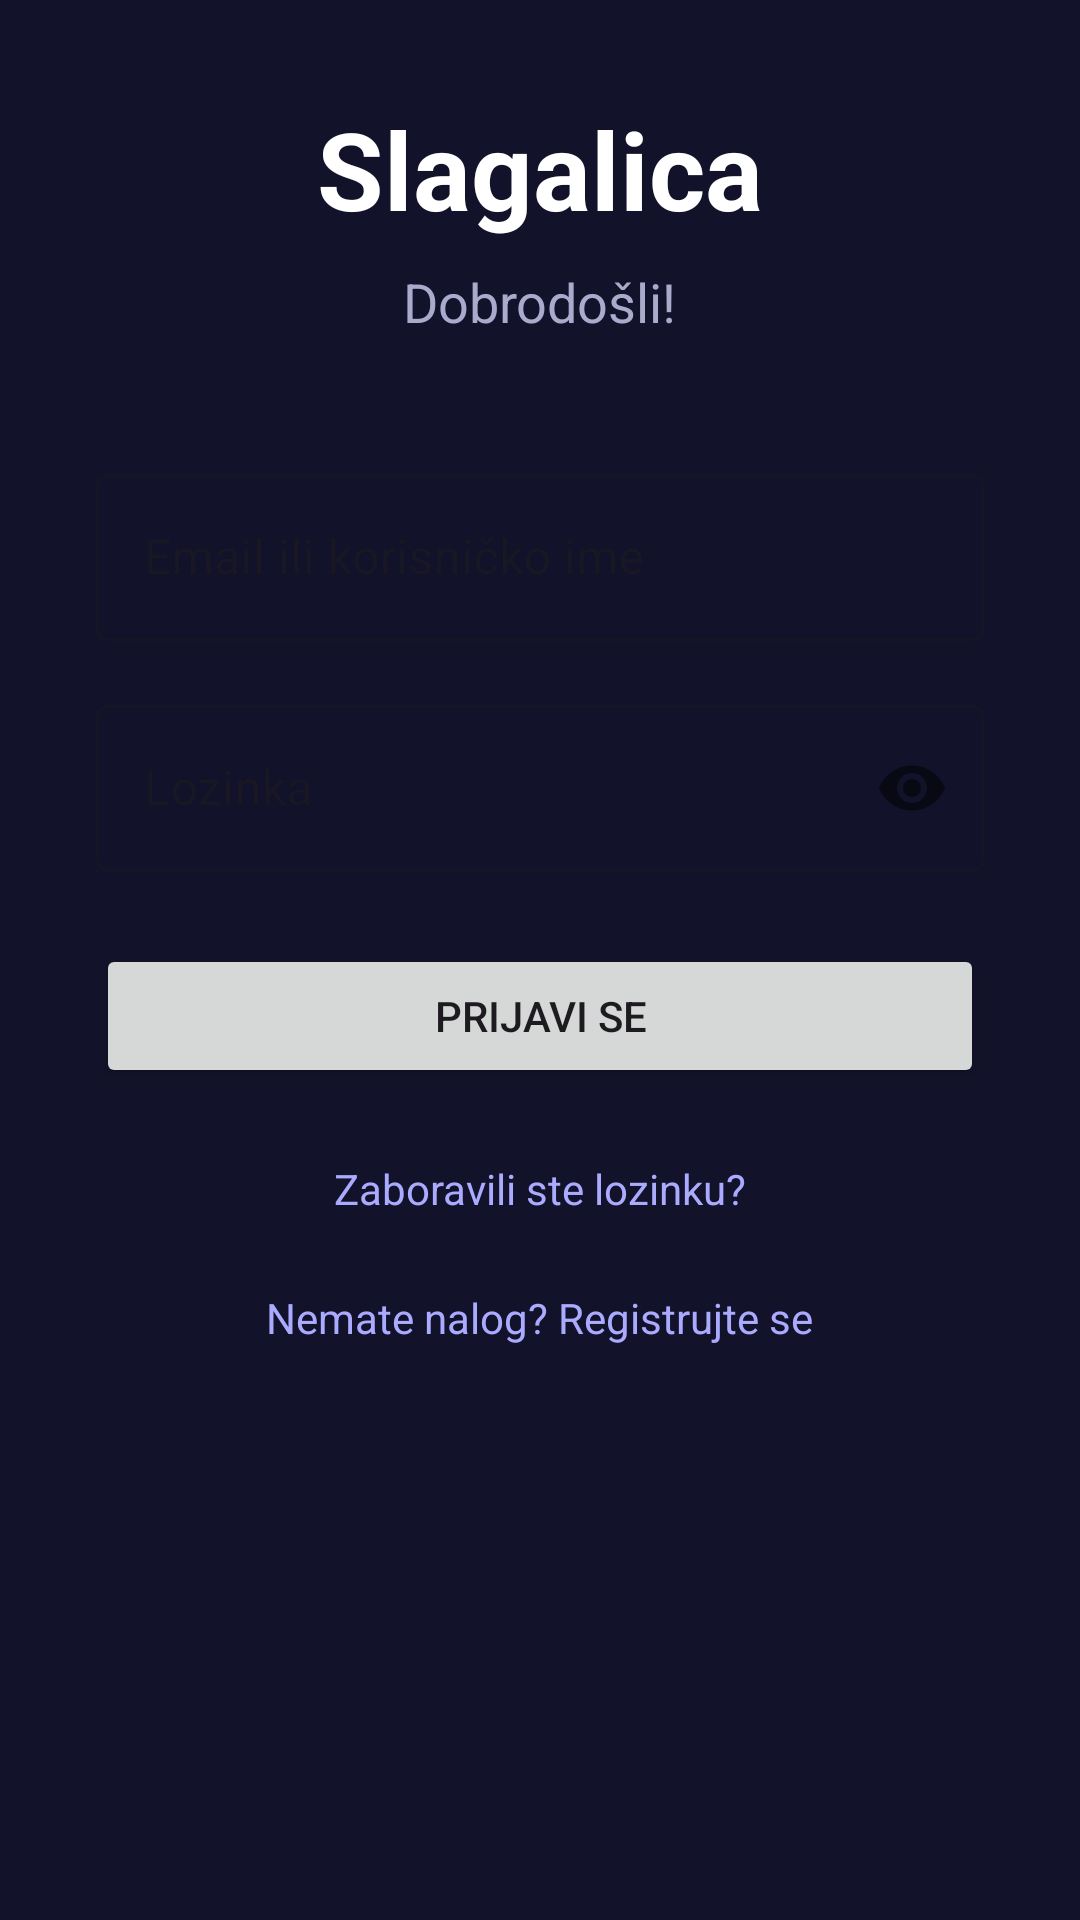

Android layout source for this screen:
<!-- AndroidManifest.xml: application theme Theme.Slagalica -->
<!-- res/layout/fragment_login.xml -->
<?xml version="1.0" encoding="utf-8"?>
<ScrollView xmlns:android="http://schemas.android.com/apk/res/android"
    xmlns:app="http://schemas.android.com/apk/res-auto"
    android:layout_width="match_parent"
    android:layout_height="match_parent"
    android:background="@color/pozadinaBoja">

    <LinearLayout
        android:layout_width="match_parent"
        android:layout_height="wrap_content"
        android:orientation="vertical"
        android:padding="32dp"
        android:gravity="center">

        <TextView
            android:layout_width="wrap_content"
            android:layout_height="wrap_content"
            android:text="Slagalica"
            android:textSize="36sp"
            android:textStyle="bold"
            android:textColor="@color/white"
            android:layout_marginBottom="8dp"/>

        <TextView
            android:layout_width="wrap_content"
            android:layout_height="wrap_content"
            android:text="Dobrodošli!"
            android:textSize="18sp"
            android:textColor="@color/textSekundarna"
            android:layout_marginBottom="40dp"/>

        <com.google.android.material.textfield.TextInputLayout
            style="@style/Widget.MaterialComponents.TextInputLayout.OutlinedBox"
            android:layout_width="match_parent"
            android:layout_height="wrap_content"
            android:hint="Email ili korisničko ime"
            android:layout_marginBottom="16dp">

            <com.google.android.material.textfield.TextInputEditText
                android:id="@+id/etEmail"
                android:layout_width="match_parent"
                android:layout_height="wrap_content"
                android:inputType="textEmailAddress"/>

        </com.google.android.material.textfield.TextInputLayout>

        <com.google.android.material.textfield.TextInputLayout
            style="@style/Widget.MaterialComponents.TextInputLayout.OutlinedBox"
            android:layout_width="match_parent"
            android:layout_height="wrap_content"
            android:hint="Lozinka"
            app:passwordToggleEnabled="true"
            android:layout_marginBottom="24dp">

            <com.google.android.material.textfield.TextInputEditText
                android:id="@+id/etLozinka"
                android:layout_width="match_parent"
                android:layout_height="wrap_content"
                android:inputType="textPassword"/>

        </com.google.android.material.textfield.TextInputLayout>

        <Button
            android:id="@+id/btnPrijava"
            android:layout_width="match_parent"
            android:layout_height="wrap_content"
            android:text="Prijavi se"
            android:layout_marginBottom="16dp"/>

        <TextView
            android:id="@+id/tvZaboravljenaLozinka"
            android:layout_width="wrap_content"
            android:layout_height="wrap_content"
            android:text="Zaboravili ste lozinku?"
            android:textColor="@color/textLink"
            android:padding="8dp"
            android:layout_marginBottom="8dp"/>

        <ProgressBar
            android:id="@+id/progressBar"
            android:layout_width="wrap_content"
            android:layout_height="wrap_content"
            android:visibility="gone"
            android:layout_gravity="center"
            android:layout_marginBottom="8dp"/>

        <TextView
            android:id="@+id/tvRegistracija"
            android:layout_width="wrap_content"
            android:layout_height="wrap_content"
            android:text="Nemate nalog? Registrujte se"
            android:textColor="@color/textLink"
            android:padding="8dp"/>

    </LinearLayout>

</ScrollView>
<!-- resources referenced by this layout -->
<resources>
  <color name="pozadinaBoja">#12122A</color>
  <color name="textLink">#AAAAFF</color>
  <color name="textSekundarna">#AAAACC</color>
  <color name="white">#FFFFFFFF</color>
  <style name="Theme.Slagalica" parent="Base.Theme.Slagalica" />
  <style name="Base.Theme.Slagalica" parent="Theme.Material3.DayNight.NoActionBar">
          
          
      </style>
</resources>
